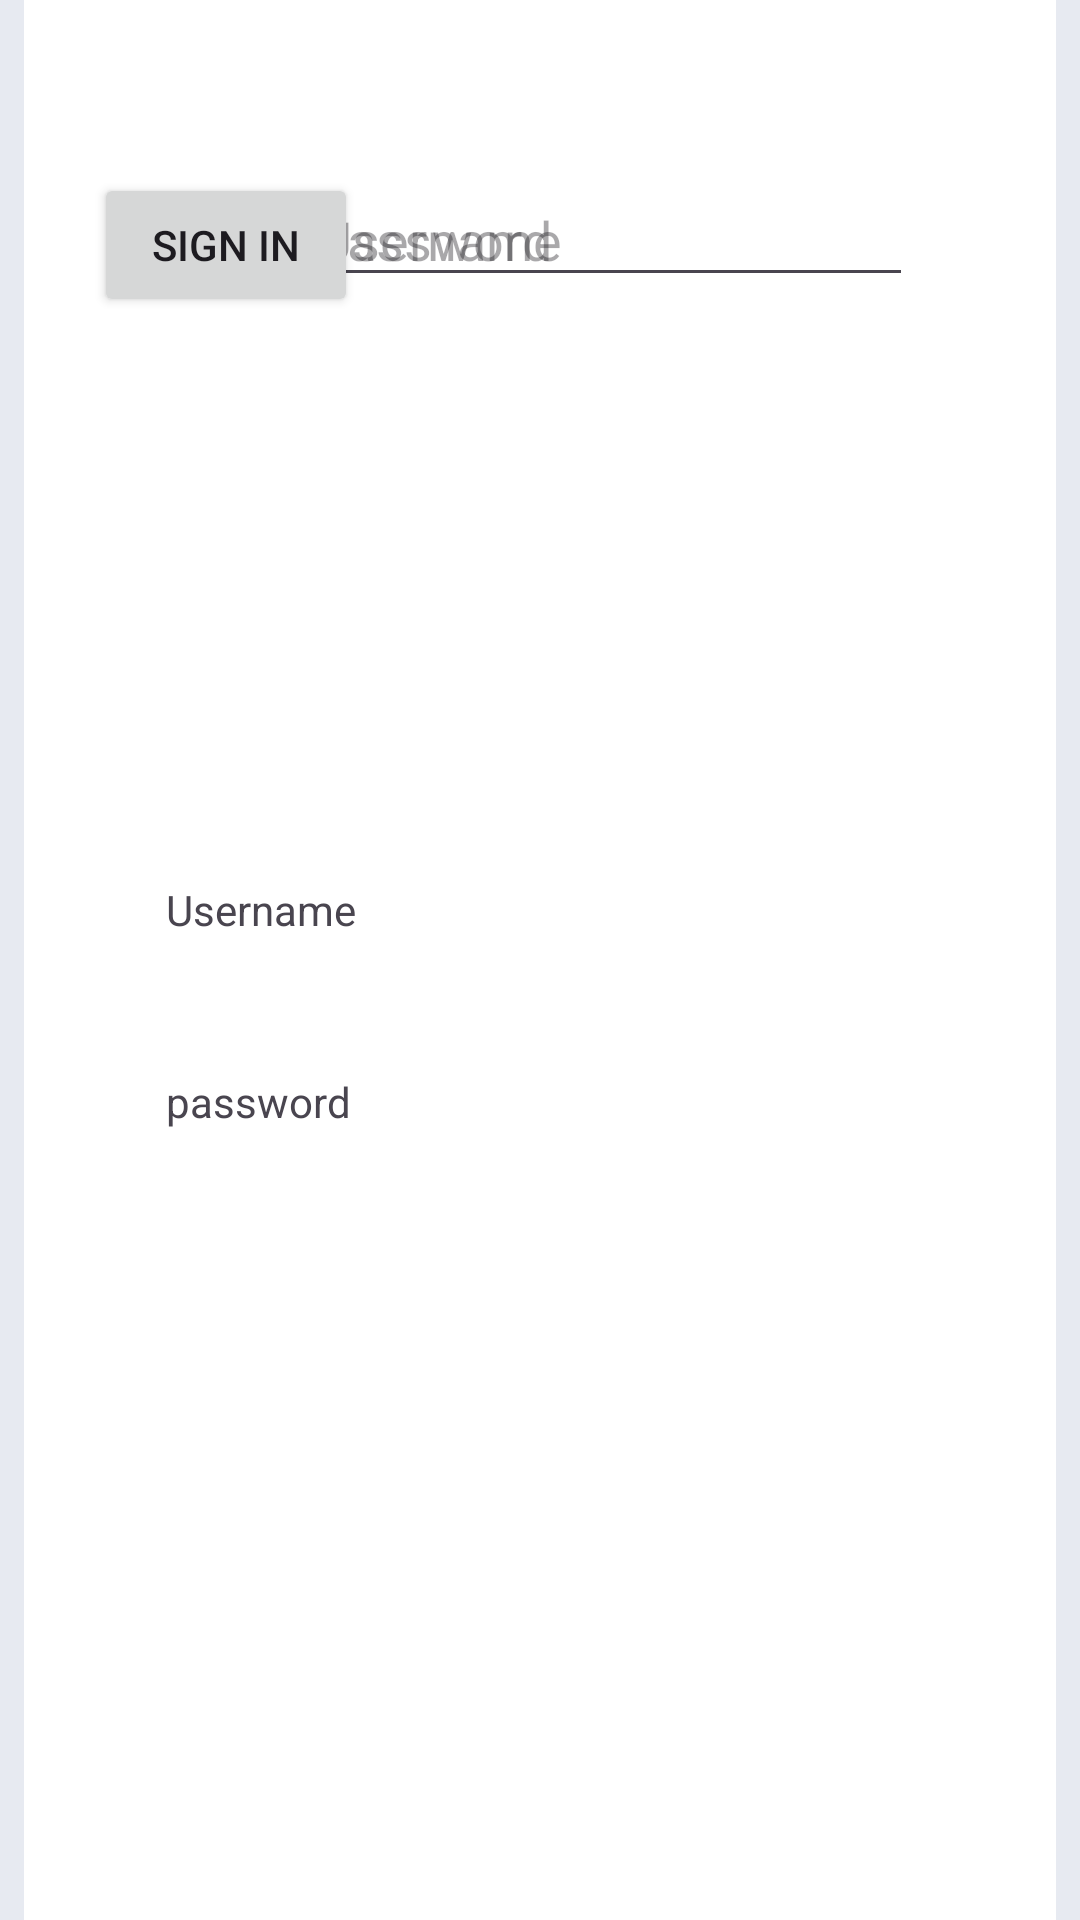

This screen was rendered from an Android layout file. Write that file and the resources it references.
<!-- AndroidManifest.xml: application theme Theme.ProductSale -->
<!-- res/layout/login.xml -->
<androidx.constraintlayout.widget.ConstraintLayout xmlns:android="http://schemas.android.com/apk/res/android"
    xmlns:app="http://schemas.android.com/apk/res-auto"
    xmlns:tools="http://schemas.android.com/tools"
    android:layout_width="match_parent"
    android:layout_height="match_parent"
    android:background="#e7eaf1">

    <LinearLayout
        android:layout_width="344dp"
        android:layout_height="666dp"
        android:gravity="center"
        android:orientation="vertical"
        android:background="#ffffff"
        app:layout_constraintBottom_toBottomOf="parent"
        app:layout_constraintEnd_toEndOf="parent"
        app:layout_constraintStart_toStartOf="parent"
        app:layout_constraintTop_toTopOf="parent">

        <androidx.constraintlayout.widget.ConstraintLayout
            android:id="@+id/LoginLayout"
            android:layout_width="297dp"
            android:layout_height="525dp"
            app:layout_constraintBottom_toBottomOf="parent"
            app:layout_constraintEnd_toEndOf="parent"
            app:layout_constraintStart_toStartOf="parent"
            app:layout_constraintTop_toTopOf="parent">

            <TextView
                android:layout_width="234dp"
                android:layout_height="wrap_content"
                android:layout_marginTop="236dp"
                android:gravity="left"
                android:text="@string/username"
                app:layout_constraintEnd_toEndOf="parent"
                app:layout_constraintHorizontal_bias="0.38"
                app:layout_constraintStart_toStartOf="parent"
                app:layout_constraintTop_toTopOf="parent" />

            <EditText
                android:id="@+id/loginText"
                android:layout_width="249dp"
                android:layout_height="wrap_content"
                android:hint="Enter Username"
                app:layout_constraintEnd_toEndOf="parent"
                app:layout_constraintStart_toStartOf="parent"
                tools:ignore="MissingConstraints"
                tools:layout_editor_absoluteY="258dp" />
            

            <TextView
                android:layout_width="234dp"
                android:layout_height="wrap_content"
                android:layout_marginTop="300dp"
                android:gravity="left"
                android:text="@string/password"
                app:layout_constraintEnd_toEndOf="parent"
                app:layout_constraintHorizontal_bias="0.38"
                app:layout_constraintStart_toStartOf="parent"
                app:layout_constraintTop_toTopOf="parent" />

            <EditText
                android:id="@+id/passwordText"
                android:layout_width="249dp"
                android:layout_height="wrap_content"
                android:hint="Enter password"
                android:inputType="textPassword"
                app:layout_constraintEnd_toEndOf="parent"
                app:layout_constraintStart_toStartOf="parent"
                tools:ignore="MissingConstraints"
                tools:layout_editor_absoluteY="319dp" />
            

            <Button
                android:id="@+id/btnLogin"
                android:layout_width="wrap_content"
                android:layout_height="wrap_content"
                android:gravity="center"
                android:text="Sign in"
                tools:ignore="MissingConstraints"
                tools:layout_editor_absoluteX="104dp"
                tools:layout_editor_absoluteY="386dp" />


        </androidx.constraintlayout.widget.ConstraintLayout>

    </LinearLayout>

</androidx.constraintlayout.widget.ConstraintLayout>
<!-- resources referenced by this layout -->
<resources>
  <string name="password">password</string>
  <string name="username">Username</string>
  <style name="Theme.ProductSale" parent="Theme.MaterialComponents.DayNight.DarkActionBar">
          
          <item name="colorPrimary">@color/purple_500</item>
          <item name="colorPrimaryVariant">@color/purple_700</item>
          <item name="colorOnPrimary">@color/white</item>
          
          <item name="colorSecondary">@color/teal_200</item>
          <item name="colorSecondaryVariant">@color/teal_700</item>
          <item name="colorOnSecondary">@color/black</item>
          
          <item name="android:statusBarColor">?attr/colorPrimaryVariant</item>
          
      </style>
  <color name="purple_500">#FF6200EE</color>
  <color name="purple_700">#FF3700B3</color>
  <color name="white">#FFFFFFFF</color>
  <color name="teal_200">#FF03DAC5</color>
  <color name="teal_700">#FF018786</color>
  <color name="black">#FF000000</color>
</resources>
